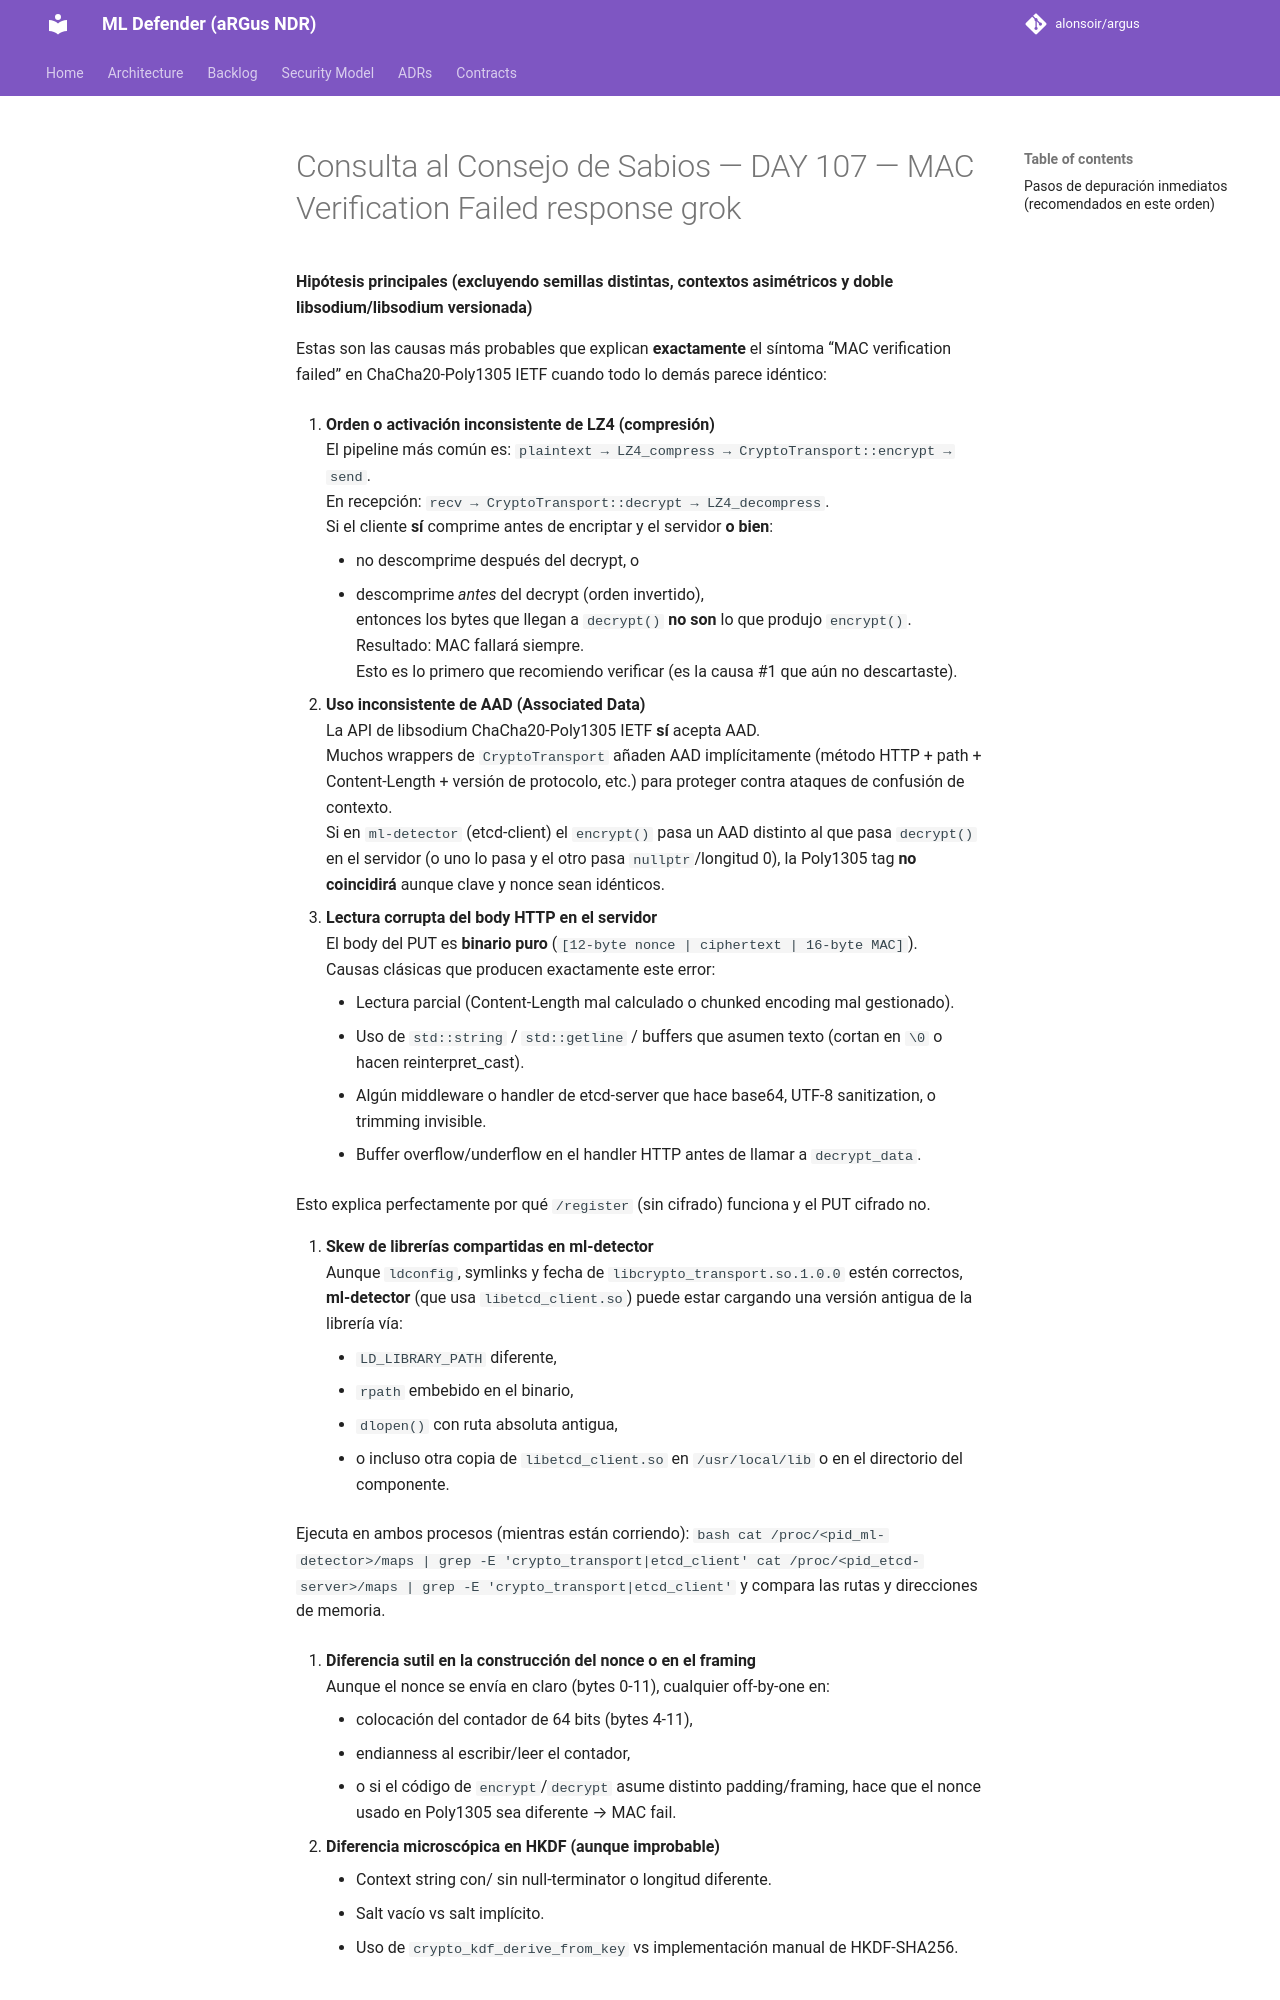

repository: alonsoir/argus · page: council/Consulta al Consejo de Sabios — DAY 107 — MAC Verification Failed_response_grok/index.html · generator: mkdocs

**Hipótesis principales (excluyendo semillas distintas, contextos asimétricos y doble libsodium/libsodium versionada)**

Estas son las causas más probables que explican **exactamente** el síntoma “MAC verification failed” en ChaCha20-Poly1305 IETF cuando todo lo demás parece idéntico:

1. **Orden o activación inconsistente de LZ4 (compresión)**  
   El pipeline más común es: `plaintext → LZ4_compress → CryptoTransport::encrypt → send`.  
   En recepción: `recv → CryptoTransport::decrypt → LZ4_decompress`.  
   Si el cliente **sí** comprime antes de encriptar y el servidor **o bien**:
    - no descomprime después del decrypt, o
    - descomprime *antes* del decrypt (orden invertido),  
      entonces los bytes que llegan a `decrypt()` **no son** lo que produjo `encrypt()`.  
      Resultado: MAC fallará siempre.  
      Esto es lo primero que recomiendo verificar (es la causa #1 que aún no descartaste).

2. **Uso inconsistente de AAD (Associated Data)**  
   La API de libsodium ChaCha20-Poly1305 IETF **sí** acepta AAD.  
   Muchos wrappers de `CryptoTransport` añaden AAD implícitamente (método HTTP + path + Content-Length + versión de protocolo, etc.) para proteger contra ataques de confusión de contexto.  
   Si en `ml-detector` (etcd-client) el `encrypt()` pasa un AAD distinto al que pasa `decrypt()` en el servidor (o uno lo pasa y el otro pasa `nullptr`/longitud 0), la Poly1305 tag **no coincidirá** aunque clave y nonce sean idénticos.

3. **Lectura corrupta del body HTTP en el servidor**  
   El body del PUT es **binario puro** (`[12-byte nonce | ciphertext | 16-byte MAC]`).  
   Causas clásicas que producen exactamente este error:
    - Lectura parcial (Content-Length mal calculado o chunked encoding mal gestionado).
    - Uso de `std::string` / `std::getline` / buffers que asumen texto (cortan en `\0` o hacen reinterpret_cast).
    - Algún middleware o handler de etcd-server que hace base64, UTF-8 sanitization, o trimming invisible.
    - Buffer overflow/underflow en el handler HTTP antes de llamar a `decrypt_data`.

   Esto explica perfectamente por qué `/register` (sin cifrado) funciona y el PUT cifrado no.

4. **Skew de librerías compartidas en ml-detector**  
   Aunque `ldconfig`, symlinks y fecha de `libcrypto_transport.so.1.0.0` estén correctos, **ml-detector** (que usa `libetcd_client.so`) puede estar cargando una versión antigua de la librería vía:
    - `LD_LIBRARY_PATH` diferente,
    - `rpath` embebido en el binario,
    - `dlopen()` con ruta absoluta antigua,
    - o incluso otra copia de `libetcd_client.so` en `/usr/local/lib` o en el directorio del componente.

   Ejecuta en ambos procesos (mientras están corriendo):
   ```bash
   cat /proc/<pid_ml-detector>/maps | grep -E 'crypto_transport|etcd_client'
   cat /proc/<pid_etcd-server>/maps | grep -E 'crypto_transport|etcd_client'
   ```
   y compara las rutas y direcciones de memoria.

5. **Diferencia sutil en la construcción del nonce o en el framing**  
   Aunque el nonce se envía en claro (bytes 0-11), cualquier off-by-one en:
    - colocación del contador de 64 bits (bytes 4-11),
    - endianness al escribir/leer el contador,
    - o si el código de `encrypt`/`decrypt` asume distinto padding/framing,
      hace que el nonce usado en Poly1305 sea diferente → MAC fail.

6. **Diferencia microscópica en HKDF (aunque improbable)**
    - Context string con/ sin null-terminator o longitud diferente.
    - Salt vacío vs salt implícito.
    - Uso de `crypto_kdf_derive_from_key` vs implementación manual de HKDF-SHA256.
